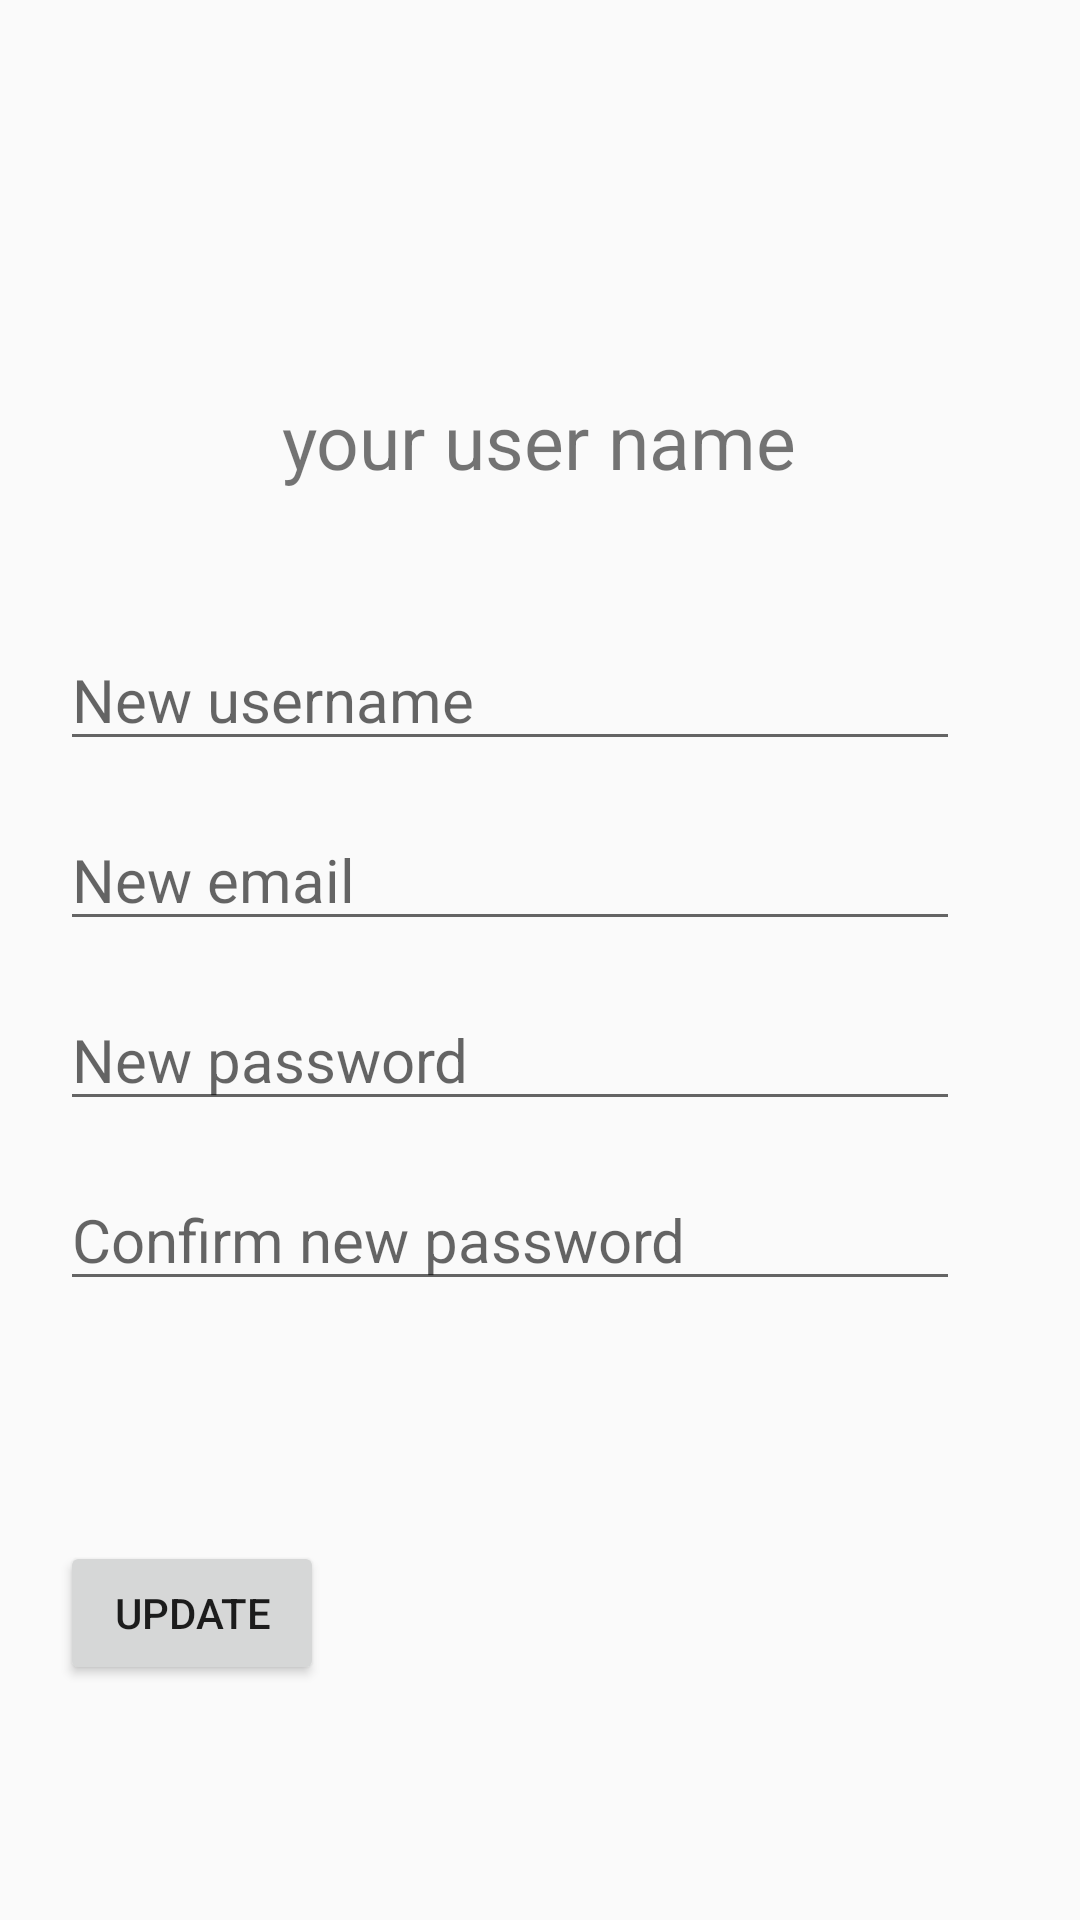

Reconstruct the res/layout file that produces this screen, plus the resources it refers to.
<!-- AndroidManifest.xml: application theme Theme.AppCompat.DayNight -->
<!-- res/layout/fragment_edit_profile.xml -->
<?xml version="1.0" encoding="utf-8"?>
<LinearLayout xmlns:android="http://schemas.android.com/apk/res/android"
    xmlns:app="http://schemas.android.com/apk/res-auto"
    android:orientation="vertical"
    android:layout_width="match_parent"
    android:layout_height="match_parent"
    android:padding="20dp">

    <ImageView
        android:id="@+id/profile_picture"
        android:layout_width="90dp"
        android:layout_height="90dp"
        android:contentDescription="user profile"
        android:layout_gravity="center_horizontal"
        android:layout_margin="10dp"
        android:focusable="true"
        android:src="@drawable/user_profile"
        android:clickable="true"/>

    <TextView
        android:id="@+id/username_text"
        android:layout_width="wrap_content"
        android:layout_height="wrap_content"
        android:text="your user name"
        android:textSize="25sp"
        android:layout_marginBottom="50dp"
        android:layout_gravity="center_horizontal"/>

    <EditText
        android:id="@+id/username_edit"
        android:layout_width="300dp"
        android:layout_height="40dp"
        android:hint="New username"
        android:textSize="20sp"
        android:layout_marginBottom="20dp"/>

    <EditText
        android:id="@+id/email_edit"
        android:layout_width="300dp"
        android:layout_height="40dp"
        android:hint="New email"
        android:textSize="20sp"
        android:layout_marginBottom="20dp"/>

    <EditText
        android:id="@+id/password_edit_1"
        android:layout_width="300dp"
        android:layout_height="40dp"
        android:hint="New password"
        android:textSize="20sp"
        android:layout_marginBottom="20dp"/>

    <EditText
        android:id="@+id/password_edit_2"
        android:layout_width="300dp"
        android:layout_height="40dp"
        android:hint="Confirm new password"
        android:textSize="20sp"
        android:layout_marginBottom="80dp"/>

    <Button
        android:id="@+id/update_btn"
        android:layout_width="wrap_content"
        android:layout_height="wrap_content"
        android:text="Update"/>
</LinearLayout>
<!-- resources referenced by this layout -->
<resources>

</resources>
